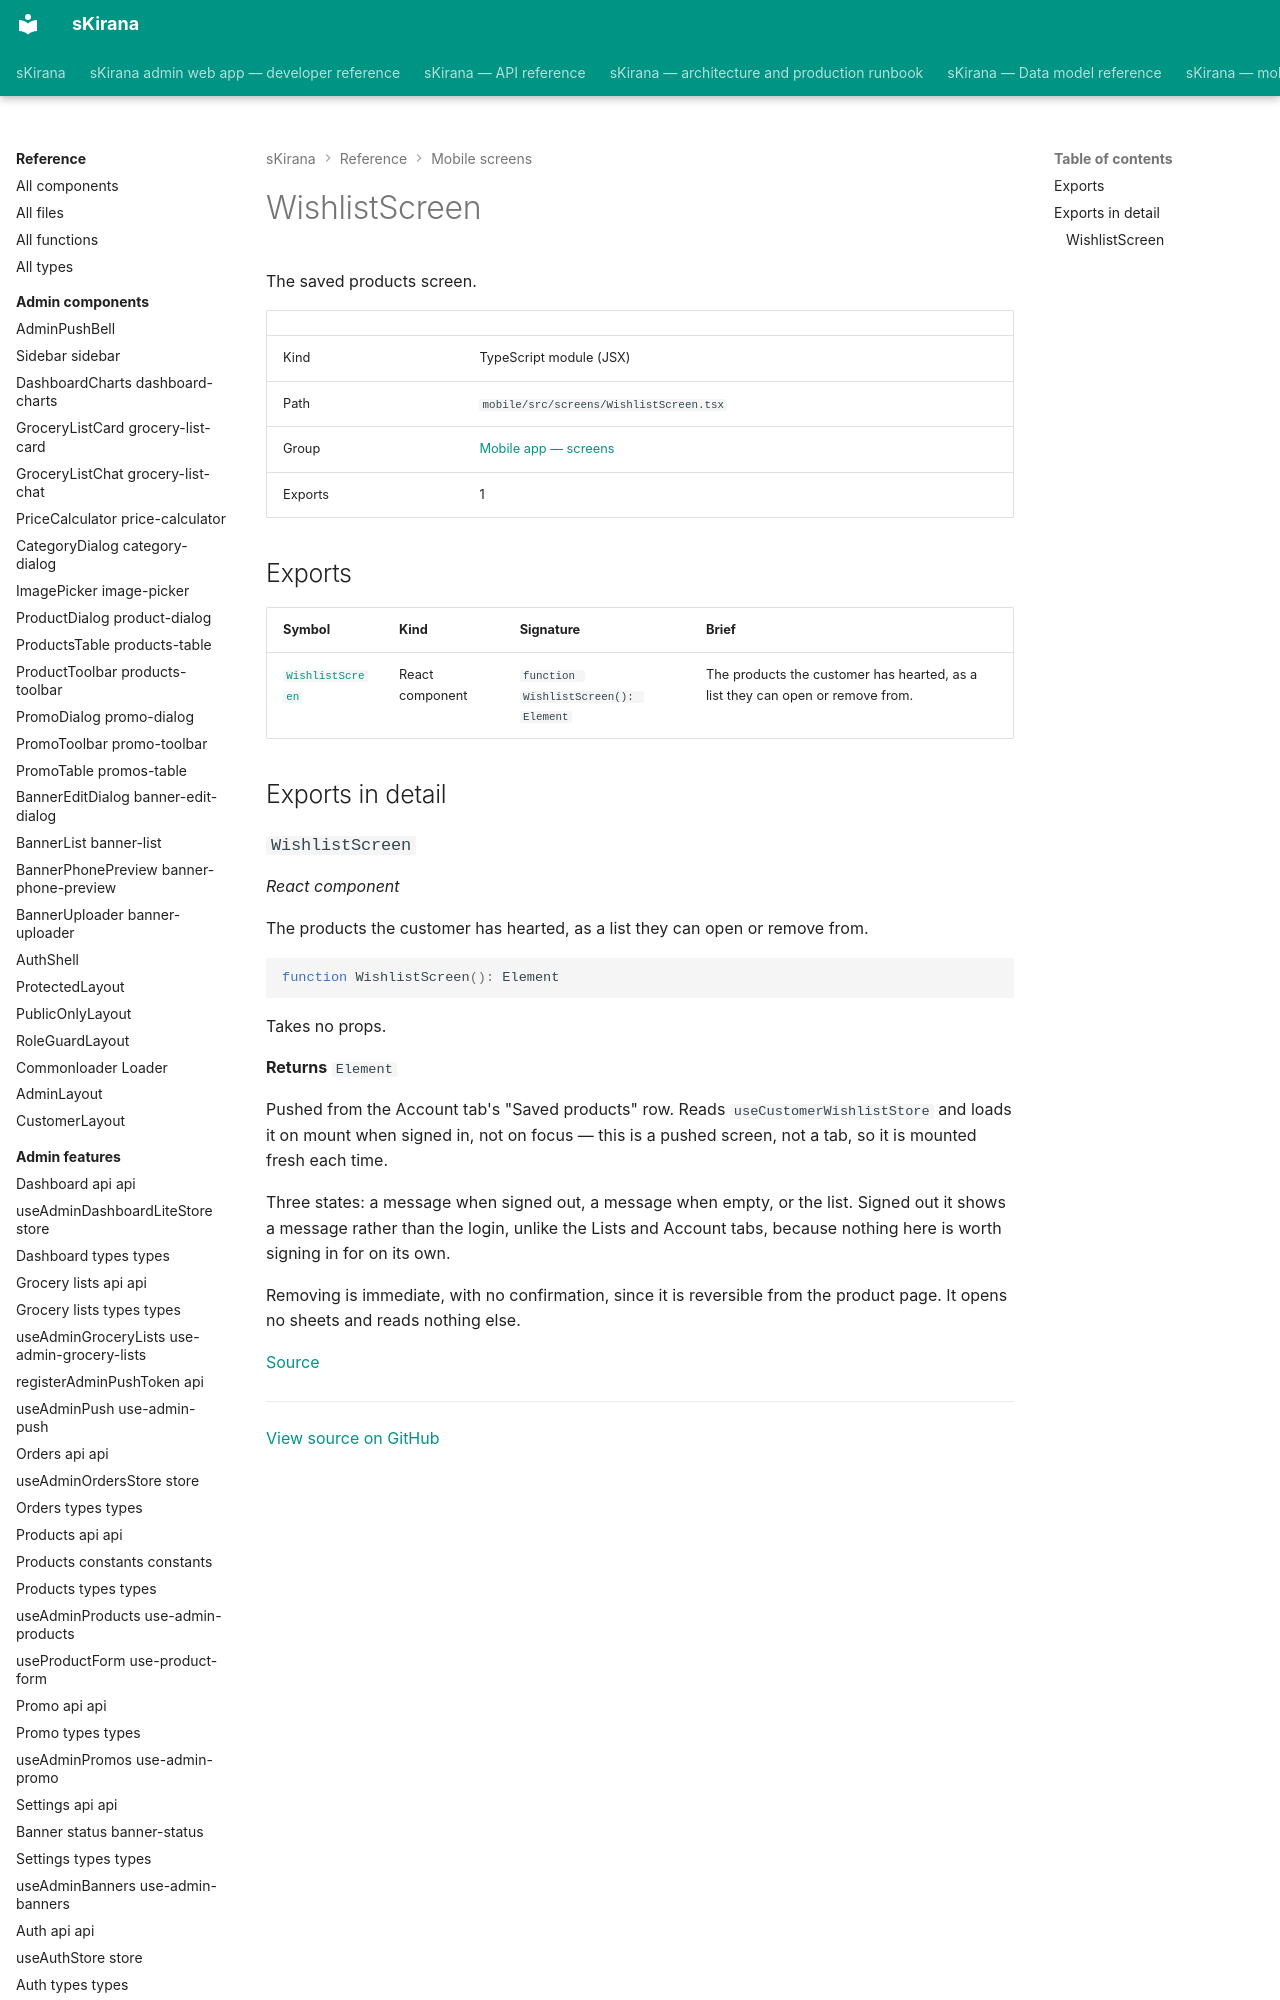

repository: shiv-anshu-gupta/TypeScriptProject · page: reference/mobile-screens/screens-wishlist-screen/index.html · generator: mkdocs

# WishlistScreen

The saved products screen.

|  |  |
|---|---|
| Kind | TypeScript module (JSX) |
| Path | `mobile/src/screens/WishlistScreen.tsx` |
| Group | [Mobile app — screens](index.md) |
| Exports | 1 |
